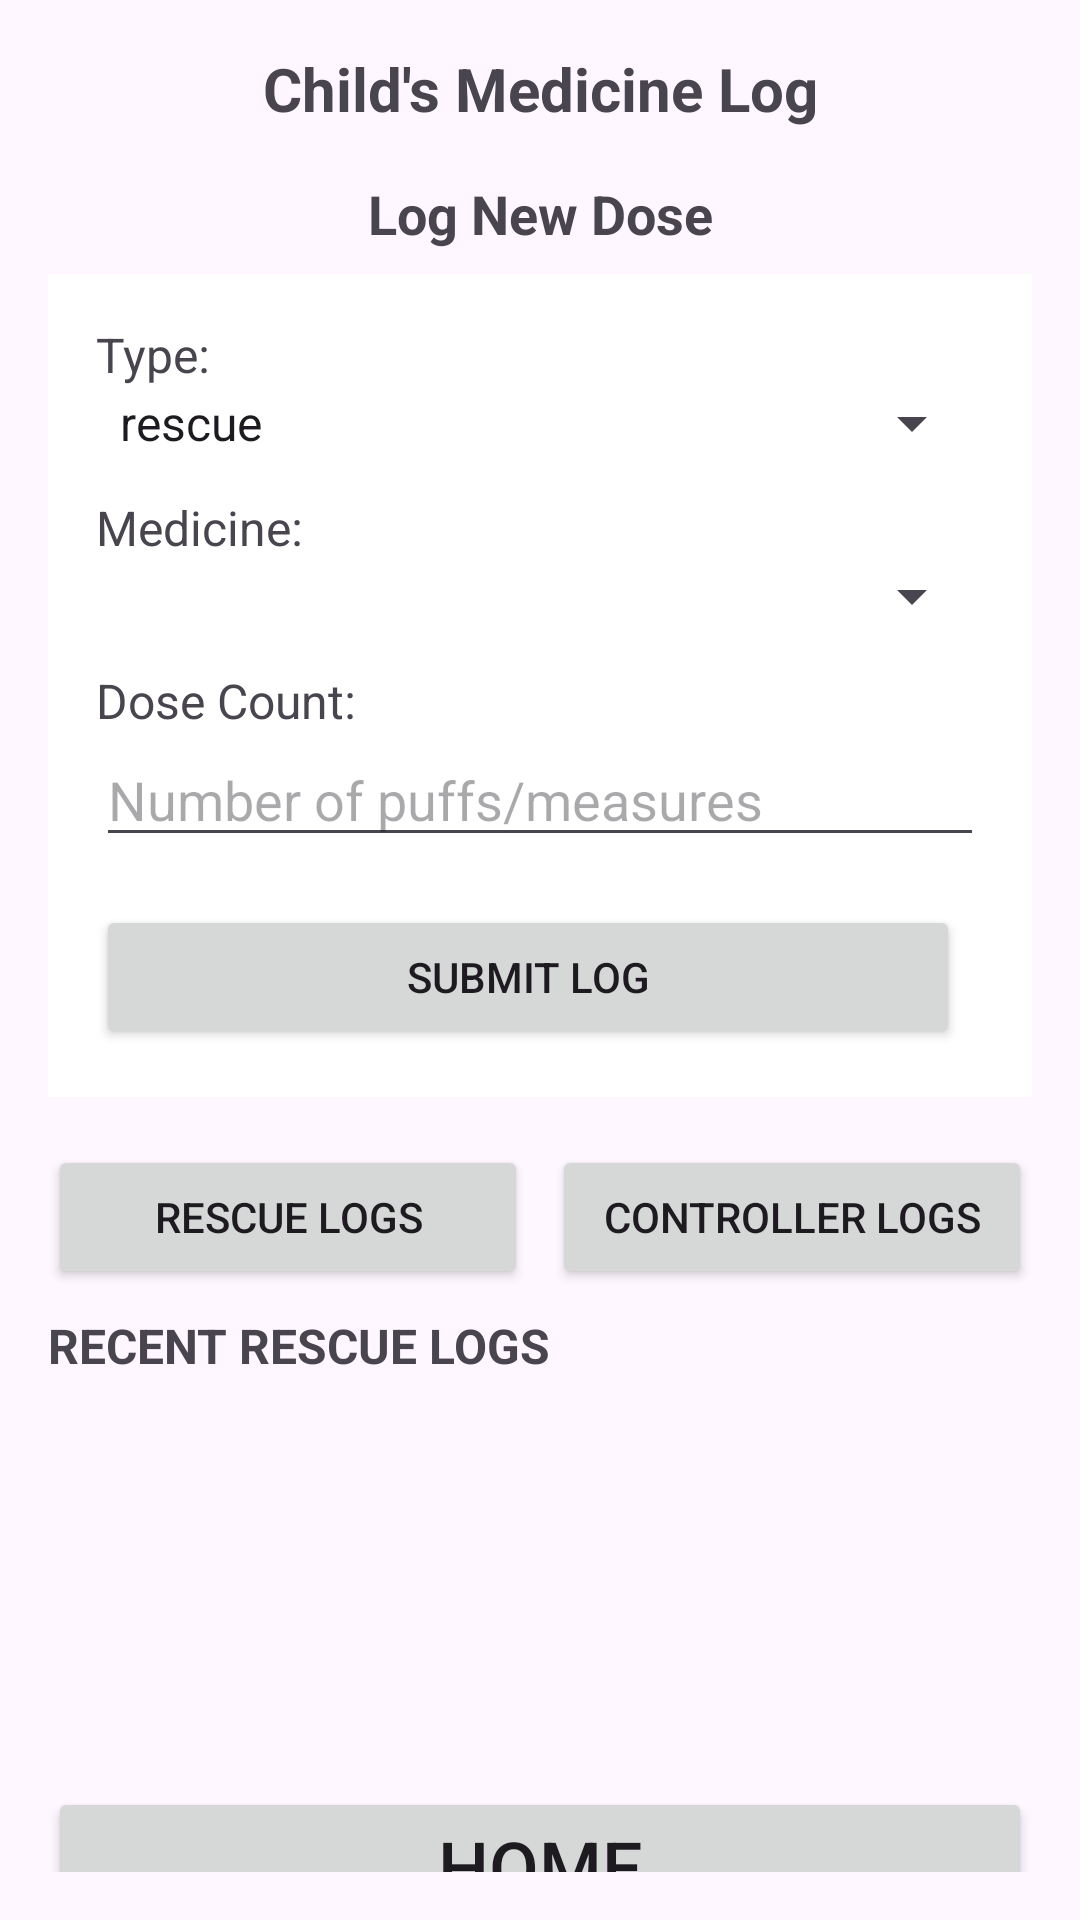

Write the Android layout XML for this screen, with the resource values it uses.
<!-- AndroidManifest.xml: application theme Theme._1112 -->
<!-- res/layout/activity_medicine_log.xml -->
<?xml version="1.0" encoding="utf-8"?>
<LinearLayout xmlns:android="http://schemas.android.com/apk/res/android"
    android:layout_width="match_parent"
    android:layout_height="match_parent"
    android:orientation="vertical"
    android:padding="16dp">

    <TextView
        android:id="@+id/childNameText"
        android:layout_width="match_parent"
        android:layout_height="wrap_content"
        android:text="Child's Medicine Log"
        android:textSize="20sp"
        android:textStyle="bold"
        android:gravity="center"
        android:layout_marginBottom="16dp" />

    <TextView
        android:layout_width="match_parent"
        android:layout_height="wrap_content"
        android:textAlignment="center"
        android:text="Log New Dose"
        android:textSize="18sp"
        android:textStyle="bold"
        android:layout_marginBottom="8dp" />

    <LinearLayout
        android:layout_width="match_parent"
        android:layout_height="wrap_content"
        android:orientation="vertical"
        android:background="@android:color/white"
        android:padding="16dp"
        android:layout_marginBottom="16dp">


        <TextView
            android:layout_width="wrap_content"
            android:layout_height="wrap_content"
            android:text="Type:"
            android:textSize="16sp" />

        <Spinner
            android:id="@+id/medicineTypeSpinner"
            android:layout_width="match_parent"
            android:layout_height="wrap_content"
            android:layout_marginBottom="12dp"
            android:entries="@array/medicine_types" />

        <TextView
            android:layout_width="wrap_content"
            android:layout_height="wrap_content"
            android:text="Medicine:"
            android:textSize="16sp" />

        <Spinner
            android:id="@+id/medicineSpinner"
            android:layout_width="match_parent"
            android:layout_height="wrap_content"
            android:layout_marginBottom="12dp" />

        <EditText
            android:id="@+id/customMedicineInput"
            android:layout_width="match_parent"
            android:layout_height="wrap_content"
            android:hint="Input Medicine Name"
            android:visibility="gone"
            android:layout_marginBottom="12dp" />

        <TextView
            android:id="@+id/unitTypeTitle"
            android:layout_width="wrap_content"
            android:layout_height="wrap_content"
            android:text="Unit Type:"
            android:visibility="gone"
            android:textSize="16sp" />
        <Spinner
            android:id="@+id/unitTypeSpinner"
            android:layout_width="match_parent"
            android:layout_height="wrap_content"
            android:entries="@array/medicine_units"
            android:visibility="gone"
            android:layout_marginBottom="12dp" />

        <TextView
            android:layout_width="wrap_content"
            android:layout_height="wrap_content"
            android:text="Dose Count:"
            android:textSize="16sp" />

        <EditText
            android:id="@+id/doseCountInput"
            android:layout_width="match_parent"
            android:layout_height="wrap_content"
            android:hint="Number of puffs/measures"
            android:inputType="number"
            android:layout_marginBottom="16dp" />

        <LinearLayout
            android:layout_width="match_parent"
            android:layout_height="wrap_content"
            android:orientation="horizontal">

            <Button
                android:id="@+id/buttonSubmitLog"
                android:layout_width="0dp"
                android:layout_height="wrap_content"
                android:layout_weight="1"
                android:text="Submit Log"
                android:layout_marginEnd="8dp" />

            <Button
                android:id="@+id/buttonRateLastDose"
                android:layout_width="0dp"
                android:layout_height="wrap_content"
                android:layout_weight="1"
                android:visibility="gone"
                android:text="Rate Last Dose" />

            <Button
                android:id="@+id/buttonAlertConfiguration"
                android:layout_width="0dp"
                android:layout_height="wrap_content"
                android:layout_weight="1"
                android:text="Alert Settings"
                android:visibility="gone"
                android:layout_marginEnd= "8dp" />
            <Button
                android:id="@+id/buttonScheduleConfiguration"
                android:layout_width="0dp"
                android:layout_height="wrap_content"
                android:layout_weight="1"
                android:text="Setup Schedule"
                android:visibility="gone"
                android:layout_marginEnd= "8dp" />

        </LinearLayout>
    </LinearLayout>
    <LinearLayout
        android:layout_width="match_parent"
        android:layout_height="wrap_content"
        android:orientation="horizontal"
        android:layout_marginBottom="8dp">

        <Button
            android:id="@+id/buttonRescueLogs"
            android:layout_width="0dp"
            android:layout_height="wrap_content"
            android:layout_weight="1"
            android:text="Rescue Logs"
            android:layout_marginEnd="8dp" />

        <Button
            android:id="@+id/buttonControllerLogs"
            android:layout_width="0dp"
            android:layout_height="wrap_content"
            android:layout_weight="1"
            android:text="Controller Logs" />
    </LinearLayout>


    <Button
        android:id="@+id/buttonFlagLow"
        android:layout_width="match_parent"
        android:layout_height="wrap_content"
        android:text="Flag Medicine as Low"
        android:visibility="gone"
        android:layout_marginBottom="16dp" />

    <TextView
        android:id="@+id/logsHeaderText"
        android:layout_width="match_parent"
        android:layout_height="wrap_content"
        android:text="RECENT RESCUE LOGS"
        android:textSize="16sp"
        android:textStyle="bold"
        android:layout_marginBottom="8dp" />

    <androidx.recyclerview.widget.RecyclerView
        android:id="@+id/logsRecyclerView"
        android:layout_width="match_parent"
        android:layout_height="140dp"
        android:layout_marginBottom="12dp"
        android:layout_weight="1" />

    <TextView
        android:id="@+id/noLogsText"
        android:layout_width="match_parent"
        android:layout_height="wrap_content"
        android:text="No logs yet"
        android:gravity="center"
        android:textSize="16sp"
        android:visibility="gone"
        android:layout_marginTop="0dp" />

    <View
        android:layout_width="match_parent"
        android:layout_height="0dp"
        android:layout_weight="1" />


    <Button
        android:id="@+id/buttonHome"
        android:layout_width="match_parent"
        android:layout_height="wrap_content"
        android:text="Home"
        android:textSize="24sp"
        android:layout_marginBottom="0dp" />

</LinearLayout>
<!-- resources referenced by this layout -->
<resources>
  <string-array name="medicine_types">
          <item>rescue</item>
          <item>controller</item>
      </string-array>
  <string-array name="medicine_units">
          <item>puffs</item>
          <item>measures</item>
      </string-array>
  <style name="Theme._1112" parent="Base.Theme._1112" />
  <style name="Base.Theme._1112" parent="Theme.Material3.DayNight.NoActionBar">
          
          
      </style>
</resources>
